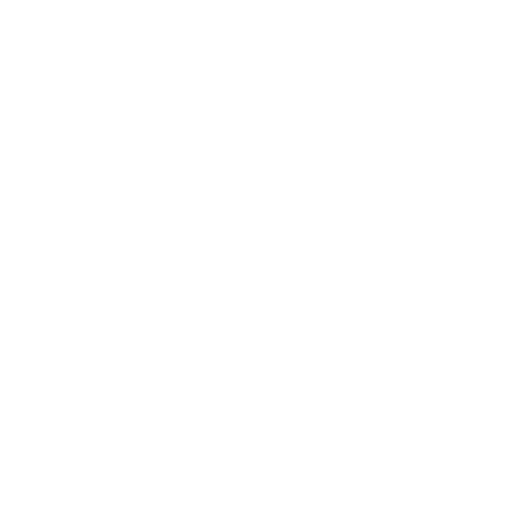
t = 0.00 s
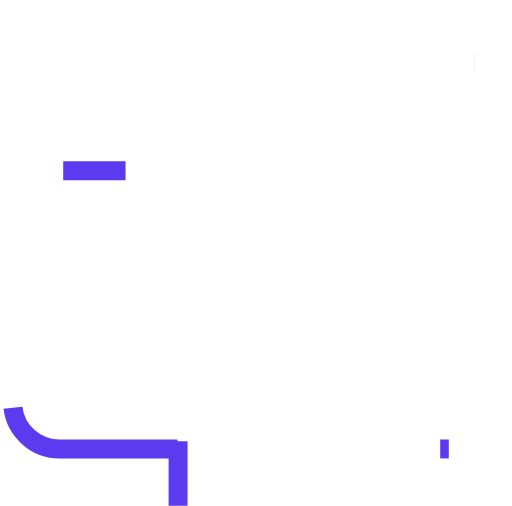
t = 0.71 s
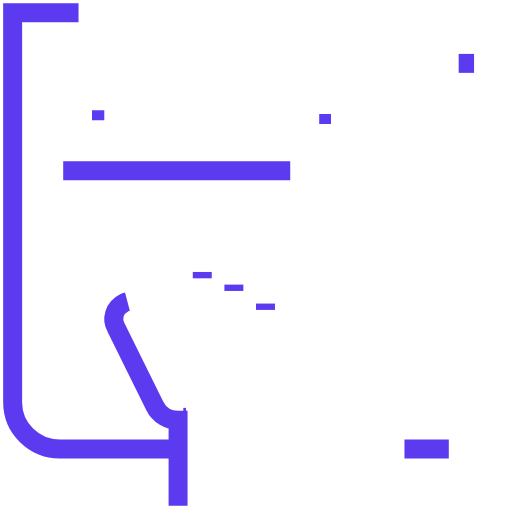
t = 1.42 s
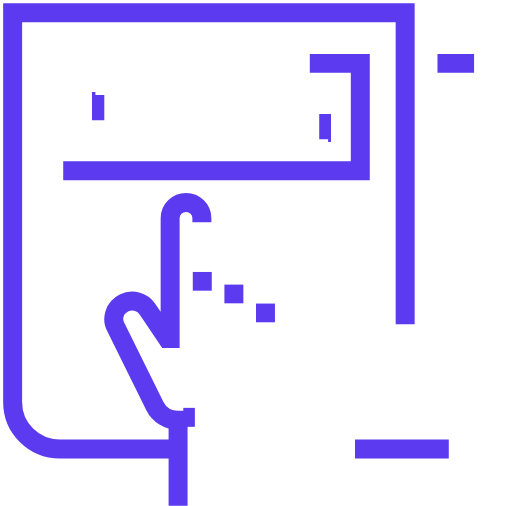
t = 2.13 s
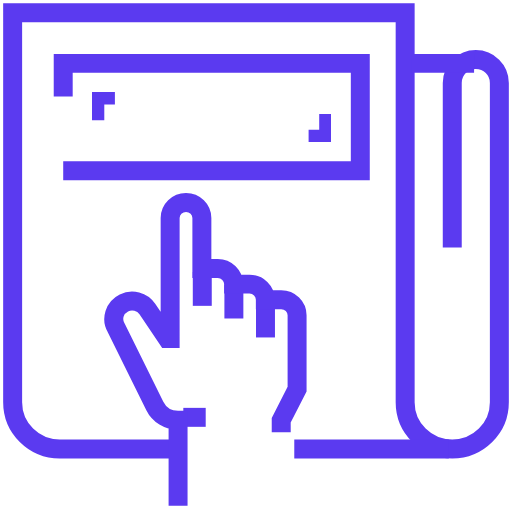
t = 2.83 s
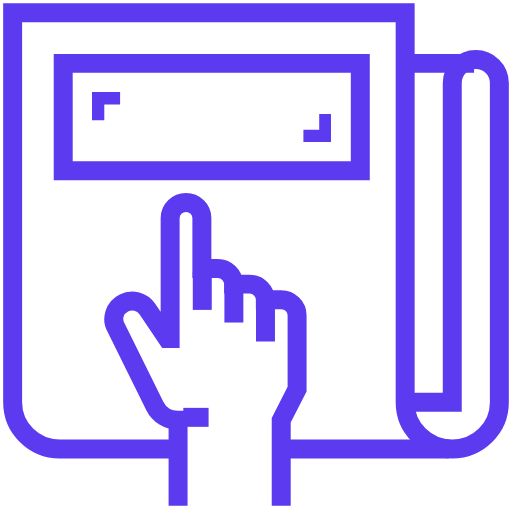
t = 3.00 s

The animated SVG that drew these frames (rendered in a browser with its animation timeline set to each time). Animation: 2 CSS @keyframes rules; one cycle of 3.00 s.


<svg width="81px" height="80px" viewBox="0 0 81 80" version="1.1" xmlns="http://www.w3.org/2000/svg" xmlns:xlink="http://www.w3.org/1999/xlink" style="">
    <!-- Generator: Sketch 51.2 (57519) - http://www.bohemiancoding.com/sketch -->
    <desc>Created with Sketch.</desc>
    <defs>
        <path id="path-1" d="M0,79L79,79L79,0L0,0Z" class="sqPVNOdQ_0"></path>
        <path d="M23,17 L40,17" id="path-3" class="sqPVNOdQ_1"></path>
    </defs>
    <g id="Page-1" stroke="none" stroke-width="1" fill="none" fill-rule="evenodd">
        <g id="Group-34" transform="translate(1.000000, 1.000000)">
            <path d="M27.0794032,70 L8.4516129,70 C4.33708065,70 1,66.6892321 1,62.6071429 L1,1 L63.0967742,1 L63.0967742,62.6071429 C63.0967742,66.6892321 66.4326129,70 70.5483871,70 C74.6629194,70 78,66.6892321 78,62.6071429 L78,12.0892857 C78,10.047625 76.3320806,8.39285714 74.2741935,8.39285714 C72.2163065,8.39285714 70.5483871,10.047625 70.5483871,12.0892857 L70.5483871,62.6071429 L63.0967742,62.6071429" id="Stroke-1" stroke="#5B3AF0" stroke-width="3" class="sqPVNOdQ_2"></path>
            <path d="M70,70 L43,70" id="Stroke-3" stroke="#5B3AF0" stroke-width="3" class="sqPVNOdQ_3"></path>
            <path d="M74,9 L63,9" id="Stroke-5" stroke="#5B3AF0" stroke-width="3" class="sqPVNOdQ_4"></path>
            <path d="M31,42 L31,48" id="Stroke-7" stroke="#5B3AF0" stroke-width="3" class="sqPVNOdQ_5"></path>
            <path d="M36,44 L36,50" id="Stroke-9" stroke="#5B3AF0" stroke-width="3" class="sqPVNOdQ_6"></path>
            <path d="M41,47 L41,53" id="Stroke-11" stroke="#5B3AF0" stroke-width="3" class="sqPVNOdQ_7"></path>
            <path d="M28,65 L32,65" id="Stroke-13" stroke="#5B3AF0" stroke-width="3" class="sqPVNOdQ_8"></path>
            <path d="M27.1717087,79 L27.1717087,65.4615385 C25.6051949,65.4615385 24.1767552,64.584 23.4939158,63.2018462 L17.3759764,50.8313846 C16.5600837,49.4172308 17.1186564,47.6215385 18.6010705,46.8941538 C19.9102644,46.2529231 21.5018826,46.6689231 22.3102439,47.8676923 L25.4595894,52.5384615 L25.9164893,52.5384615 L25.9164893,33.4615385 C25.9164893,32.1027692 27.0411659,31 28.4269281,31 C29.8126904,31 30.937367,32.1027692 30.937367,33.4615385 L30.937367,41.4615385 L33.4478058,41.4615385 C34.833568,41.4615385 35.9582446,42.5643077 35.9582446,43.9230769 L38.4686835,43.9230769 C39.8544457,43.9230769 40.9791223,45.0258462 40.9791223,46.3846154 L43.4895612,46.3846154 C44.8753234,46.3846154 46,47.4873846 46,48.8461538 L46,60.5384615 L43.4895612,65.4615385 L43.4895612,79" id="Stroke-15" stroke="#5B3AF0" stroke-width="3" class="sqPVNOdQ_9"></path>
            <mask id="mask-2" fill="white">
                <use xlink:href="#path-1"></use>
            </mask>
            <g id="Clip-18"></g>
            <path id="Stroke-17" stroke="#5B3AF0" stroke-width="3" mask="url(#mask-2)" d="M9,26L56,26L56,9L9,9Z" class="sqPVNOdQ_10"></path>
            <path d="M57,33 L31,33" id="Stroke-19" stroke="#5B3AF0" stroke-width="3" mask="url(#mask-2)" class="sqPVNOdQ_11"></path>
            <path d="M26,33 L7,33" id="Stroke-20" stroke="#5B3AF0" stroke-width="3" mask="url(#mask-2)" class="sqPVNOdQ_12"></path>
            <path d="M57,38 L31,38" id="Stroke-21" stroke="#5B3AF0" stroke-width="3" mask="url(#mask-2)" class="sqPVNOdQ_13"></path>
            <path d="M26,38 L7,38" id="Stroke-22" stroke="#5B3AF0" stroke-width="3" mask="url(#mask-2)" class="sqPVNOdQ_14"></path>
            <path d="M57,43 L36,43" id="Stroke-23" stroke="#5B3AF0" stroke-width="3" mask="url(#mask-2)" class="sqPVNOdQ_15"></path>
            <path d="M26,43 L7,43" id="Stroke-24" stroke="#5B3AF0" stroke-width="3" mask="url(#mask-2)" class="sqPVNOdQ_16"></path>
            <path d="M57,48 L46,48" id="Stroke-25" stroke="#5B3AF0" stroke-width="3" mask="url(#mask-2)" class="sqPVNOdQ_17"></path>
            <path d="M17,48 L7,48" id="Stroke-26" stroke="#5B3AF0" stroke-width="3" mask="url(#mask-2)" class="sqPVNOdQ_18"></path>
            <path d="M57,53 L46,53" id="Stroke-27" stroke="#5B3AF0" stroke-width="3" mask="url(#mask-2)" class="sqPVNOdQ_19"></path>
            <path d="M18,53 L7,53" id="Stroke-28" stroke="#5B3AF0" stroke-width="3" mask="url(#mask-2)" class="sqPVNOdQ_20"></path>
            <path d="M57,58 L46,58" id="Stroke-29" stroke="#5B3AF0" stroke-width="3" mask="url(#mask-2)" class="sqPVNOdQ_21"></path>
            <path d="M21,58 L7,58" id="Stroke-30" stroke="#5B3AF0" stroke-width="3" mask="url(#mask-2)" class="sqPVNOdQ_22"></path>
            <path id="Stroke-31" stroke="#5B3AF0" stroke-width="3" mask="url(#mask-2)" d="M14,18L14,14L18,14" class="sqPVNOdQ_23"></path>
            <path id="Stroke-32" stroke="#5B3AF0" stroke-width="3" mask="url(#mask-2)" d="M51,17L51,21L47,21" class="sqPVNOdQ_24"></path>
            <mask id="mask-4" fill="white">
                <use xlink:href="#path-3"></use>
            </mask>
            <use id="Stroke-33" stroke="#5B3AF0" stroke-width="3" stroke-dasharray="3,3" xlink:href="#path-3"></use>
        </g>
    </g>
<style data-made-with="vivus-instant">.sqPVNOdQ_0{stroke-dasharray:316 318;stroke-dashoffset:317;animation:sqPVNOdQ_draw 3000ms ease-in 0ms forwards;}.sqPVNOdQ_1{stroke-dasharray:17 19;stroke-dashoffset:18;animation:sqPVNOdQ_draw 3000ms ease-in 0ms forwards;}.sqPVNOdQ_2{stroke-dasharray:360 362;stroke-dashoffset:361;animation:sqPVNOdQ_draw 3000ms ease-in 0ms forwards;}.sqPVNOdQ_3{stroke-dasharray:27 29;stroke-dashoffset:28;animation:sqPVNOdQ_draw 3000ms ease-in 0ms forwards;}.sqPVNOdQ_4{stroke-dasharray:11 13;stroke-dashoffset:12;animation:sqPVNOdQ_draw 3000ms ease-in 0ms forwards;}.sqPVNOdQ_5{stroke-dasharray:6 8;stroke-dashoffset:7;animation:sqPVNOdQ_draw 3000ms ease-in 0ms forwards;}.sqPVNOdQ_6{stroke-dasharray:6 8;stroke-dashoffset:7;animation:sqPVNOdQ_draw 3000ms ease-in 0ms forwards;}.sqPVNOdQ_7{stroke-dasharray:6 8;stroke-dashoffset:7;animation:sqPVNOdQ_draw 3000ms ease-in 0ms forwards;}.sqPVNOdQ_8{stroke-dasharray:4 6;stroke-dashoffset:5;animation:sqPVNOdQ_draw 3000ms ease-in 0ms forwards;}.sqPVNOdQ_9{stroke-dasharray:132 134;stroke-dashoffset:133;animation:sqPVNOdQ_draw 3000ms ease-in 0ms forwards;}.sqPVNOdQ_10{stroke-dasharray:128 130;stroke-dashoffset:129;animation:sqPVNOdQ_draw 3000ms ease-in 0ms forwards;}.sqPVNOdQ_11{stroke-dasharray:26 28;stroke-dashoffset:27;animation:sqPVNOdQ_draw 3000ms ease-in 0ms forwards;}.sqPVNOdQ_12{stroke-dasharray:19 21;stroke-dashoffset:20;animation:sqPVNOdQ_draw 3000ms ease-in 0ms forwards;}.sqPVNOdQ_13{stroke-dasharray:26 28;stroke-dashoffset:27;animation:sqPVNOdQ_draw 3000ms ease-in 0ms forwards;}.sqPVNOdQ_14{stroke-dasharray:19 21;stroke-dashoffset:20;animation:sqPVNOdQ_draw 3000ms ease-in 0ms forwards;}.sqPVNOdQ_15{stroke-dasharray:21 23;stroke-dashoffset:22;animation:sqPVNOdQ_draw 3000ms ease-in 0ms forwards;}.sqPVNOdQ_16{stroke-dasharray:19 21;stroke-dashoffset:20;animation:sqPVNOdQ_draw 3000ms ease-in 0ms forwards;}.sqPVNOdQ_17{stroke-dasharray:11 13;stroke-dashoffset:12;animation:sqPVNOdQ_draw 3000ms ease-in 0ms forwards;}.sqPVNOdQ_18{stroke-dasharray:10 12;stroke-dashoffset:11;animation:sqPVNOdQ_draw 3000ms ease-in 0ms forwards;}.sqPVNOdQ_19{stroke-dasharray:11 13;stroke-dashoffset:12;animation:sqPVNOdQ_draw 3000ms ease-in 0ms forwards;}.sqPVNOdQ_20{stroke-dasharray:11 13;stroke-dashoffset:12;animation:sqPVNOdQ_draw 3000ms ease-in 0ms forwards;}.sqPVNOdQ_21{stroke-dasharray:11 13;stroke-dashoffset:12;animation:sqPVNOdQ_draw 3000ms ease-in 0ms forwards;}.sqPVNOdQ_22{stroke-dasharray:14 16;stroke-dashoffset:15;animation:sqPVNOdQ_draw 3000ms ease-in 0ms forwards;}.sqPVNOdQ_23{stroke-dasharray:8 10;stroke-dashoffset:9;animation:sqPVNOdQ_draw 3000ms ease-in 0ms forwards;}.sqPVNOdQ_24{stroke-dasharray:8 10;stroke-dashoffset:9;animation:sqPVNOdQ_draw 3000ms ease-in 0ms forwards;}@keyframes sqPVNOdQ_draw{100%{stroke-dashoffset:0;}}@keyframes sqPVNOdQ_fade{0%{stroke-opacity:1;}94.44444444444444%{stroke-opacity:1;}100%{stroke-opacity:0;}}</style></svg>
